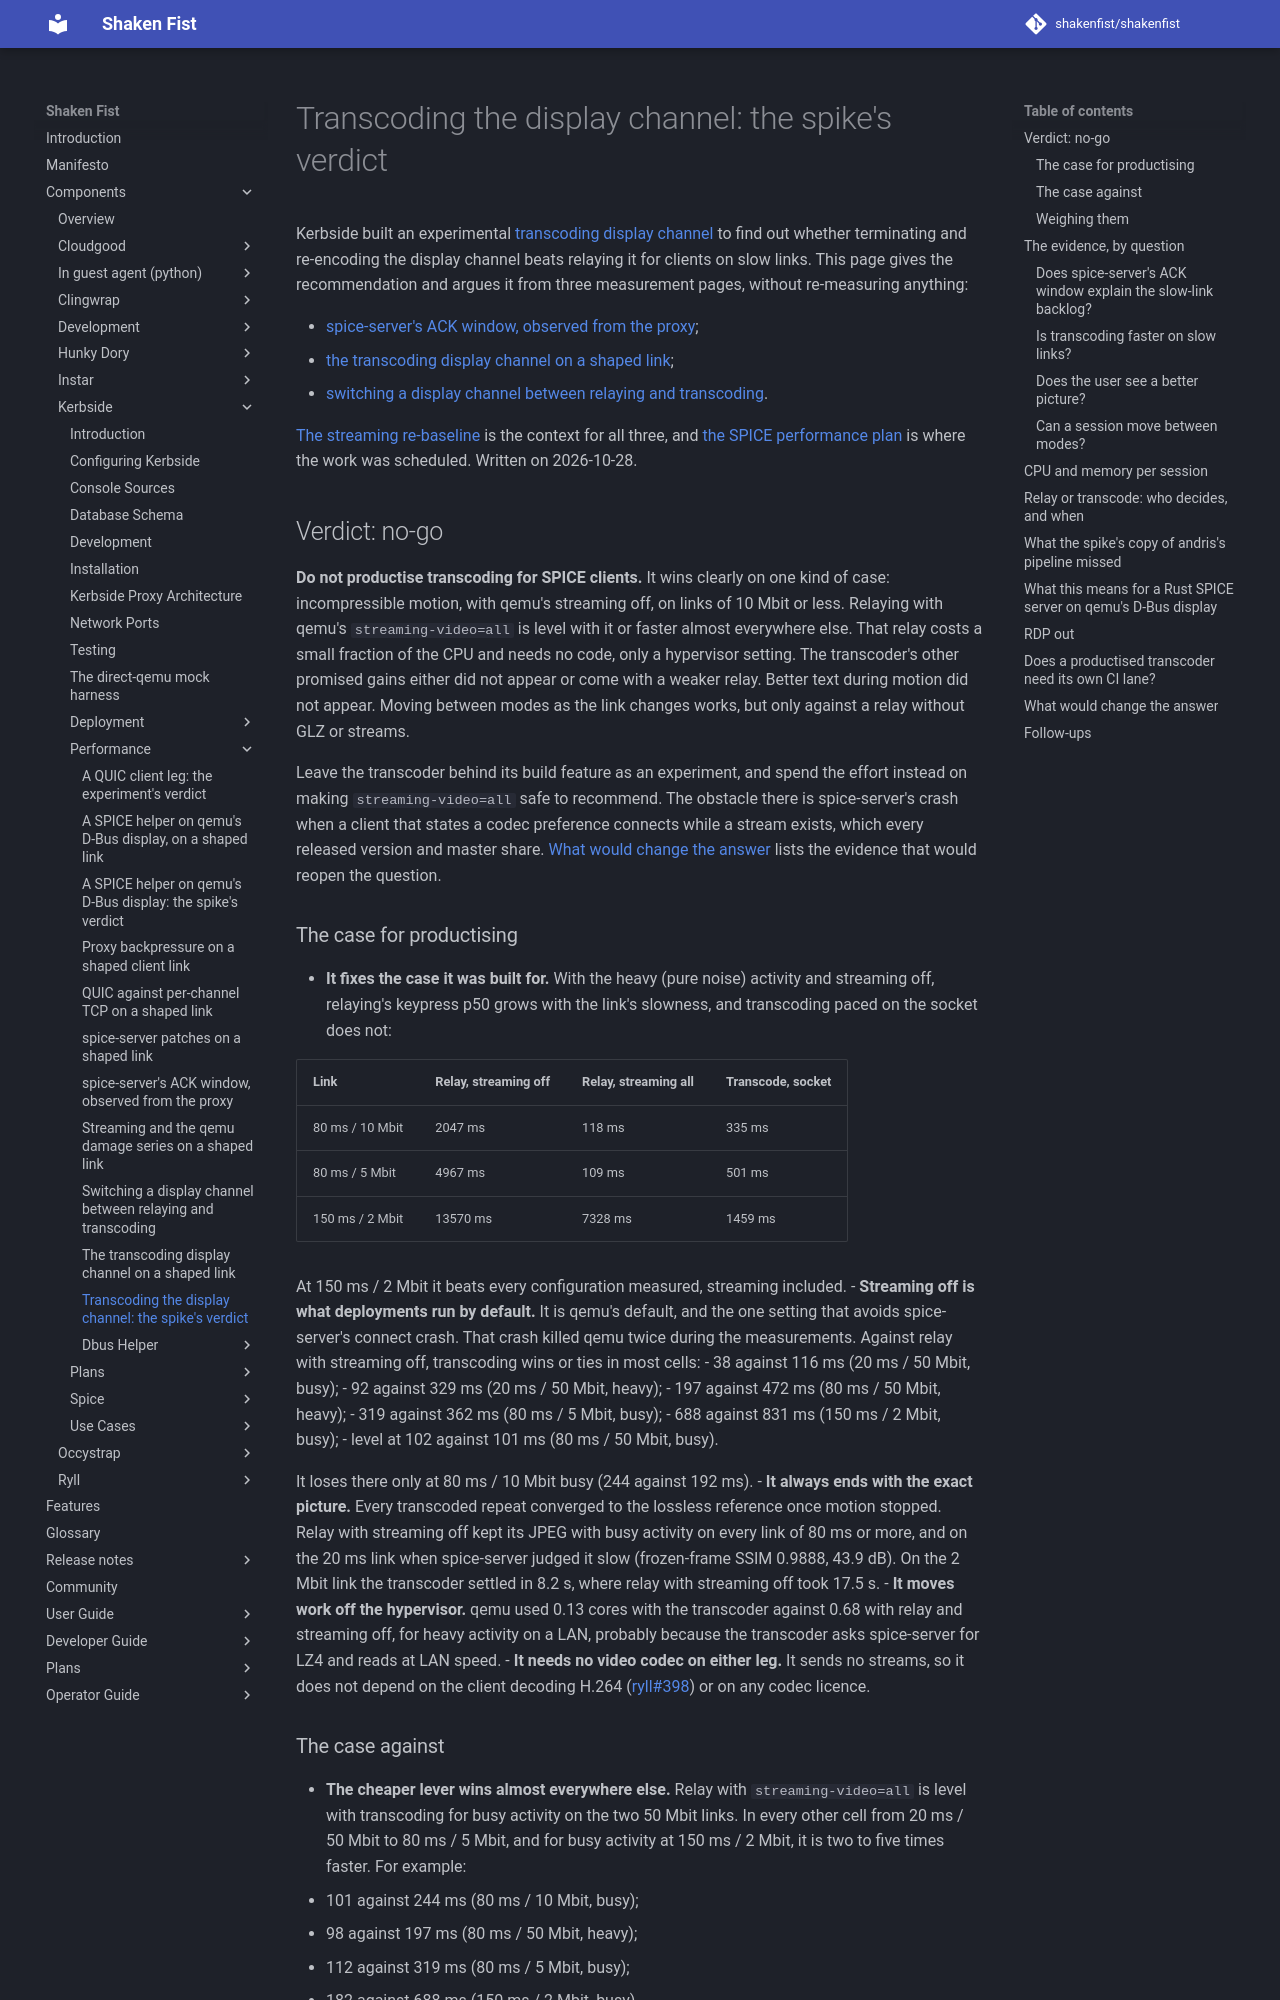

repository: shakenfist/shakenfist · page: components/kerbside/performance/transcoding-spike/index.html · generator: mkdocs

# Transcoding the display channel: the spike's verdict

Kerbside built an experimental
[transcoding display channel](/components/kerbside/proxy-architecture/#transcoding-the-display-channel-experimental)
to find out whether terminating and re-encoding the display channel
beats relaying it for clients on slow links. This page gives the
recommendation and argues it from three measurement pages, without
re-measuring anything:

- [spice-server's ACK window, observed from the proxy](/components/kerbside/performance/ack-window/);
- [the transcoding display channel on a shaped link](/components/kerbside/performance/transcoding-measurements/);
- [switching a display channel between relaying and transcoding](/components/kerbside/performance/transcoding-switching/).

[The streaming re-baseline](/components/kerbside/performance/streaming-rebaseline/) is the context
for all three, and [the SPICE performance plan](/components/kerbside/plans/PLAN-spice-performance/)
is where the work was scheduled. Written on 2026-10-28.

## Verdict: no-go

**Do not productise transcoding for SPICE clients.** It wins clearly on
one kind of case: incompressible motion, with qemu's streaming off, on
links of 10 Mbit or less. Relaying with qemu's
`streaming-video=all` is level with it or faster almost everywhere
else. That relay costs a small fraction of the CPU and needs no code,
only a hypervisor setting. The transcoder's other promised gains
either did not appear or come with a weaker relay. Better text during
motion did not appear. Moving between modes as the link changes works,
but only against a relay without GLZ or streams.

Leave the transcoder behind its build feature as an experiment, and
spend the effort instead on making `streaming-video=all` safe to
recommend. The obstacle there is spice-server's crash when a client
that states a codec preference connects while a stream exists, which
every released version and master share.
[What would change the answer](#what-would-change-the-answer) lists the
evidence that would reopen the question.

### The case for productising

- **It fixes the case it was built for.** With the heavy (pure noise)
  activity and streaming off, relaying's keypress p50 grows with the
  link's slowness, and transcoding paced on the socket does not:

  | Link | Relay, streaming off | Relay, streaming all | Transcode, socket |
  |---|---|---|---|
  | 80 ms / 10 Mbit | 2047 ms | 118 ms | 335 ms |
  | 80 ms / 5 Mbit | 4967 ms | 109 ms | 501 ms |
  | 150 ms / 2 Mbit | 13570 ms | 7328 ms | 1459 ms |

  At 150 ms / 2 Mbit it beats every configuration measured, streaming
  included.
- **Streaming off is what deployments run by default.** It is qemu's
  default, and the one setting that avoids spice-server's connect
  crash. That crash killed qemu twice during the measurements.
  Against relay with streaming off, transcoding wins or ties in most
  cells:
  - 38 against 116 ms (20 ms / 50 Mbit, busy);
  - 92 against 329 ms (20 ms / 50 Mbit, heavy);
  - 197 against 472 ms (80 ms / 50 Mbit, heavy);
  - 319 against 362 ms (80 ms / 5 Mbit, busy);
  - 688 against 831 ms (150 ms / 2 Mbit, busy);
  - level at 102 against 101 ms (80 ms / 50 Mbit, busy).

  It loses there only at 80 ms / 10 Mbit busy (244 against 192 ms).
- **It always ends with the exact picture.** Every transcoded repeat
  converged to the lossless reference once motion stopped. Relay with
  streaming off kept its JPEG with busy activity on every link of 80 ms
  or more, and on the 20 ms link when spice-server judged it slow
  (frozen-frame SSIM 0.9888, 43.9 dB). On the 2 Mbit link the transcoder settled in 8.2 s,
  where relay with streaming off took 17.5 s.
- **It moves work off the hypervisor.** qemu used 0.13 cores with the
  transcoder against 0.68 with relay and streaming off, for heavy
  activity on a LAN, probably because the transcoder asks spice-server
  for LZ4 and reads at LAN speed.
- **It needs no video codec on either leg.** It sends no streams, so it
  does not depend on the client decoding H.264 (ryll#398) or on any
  codec licence.
